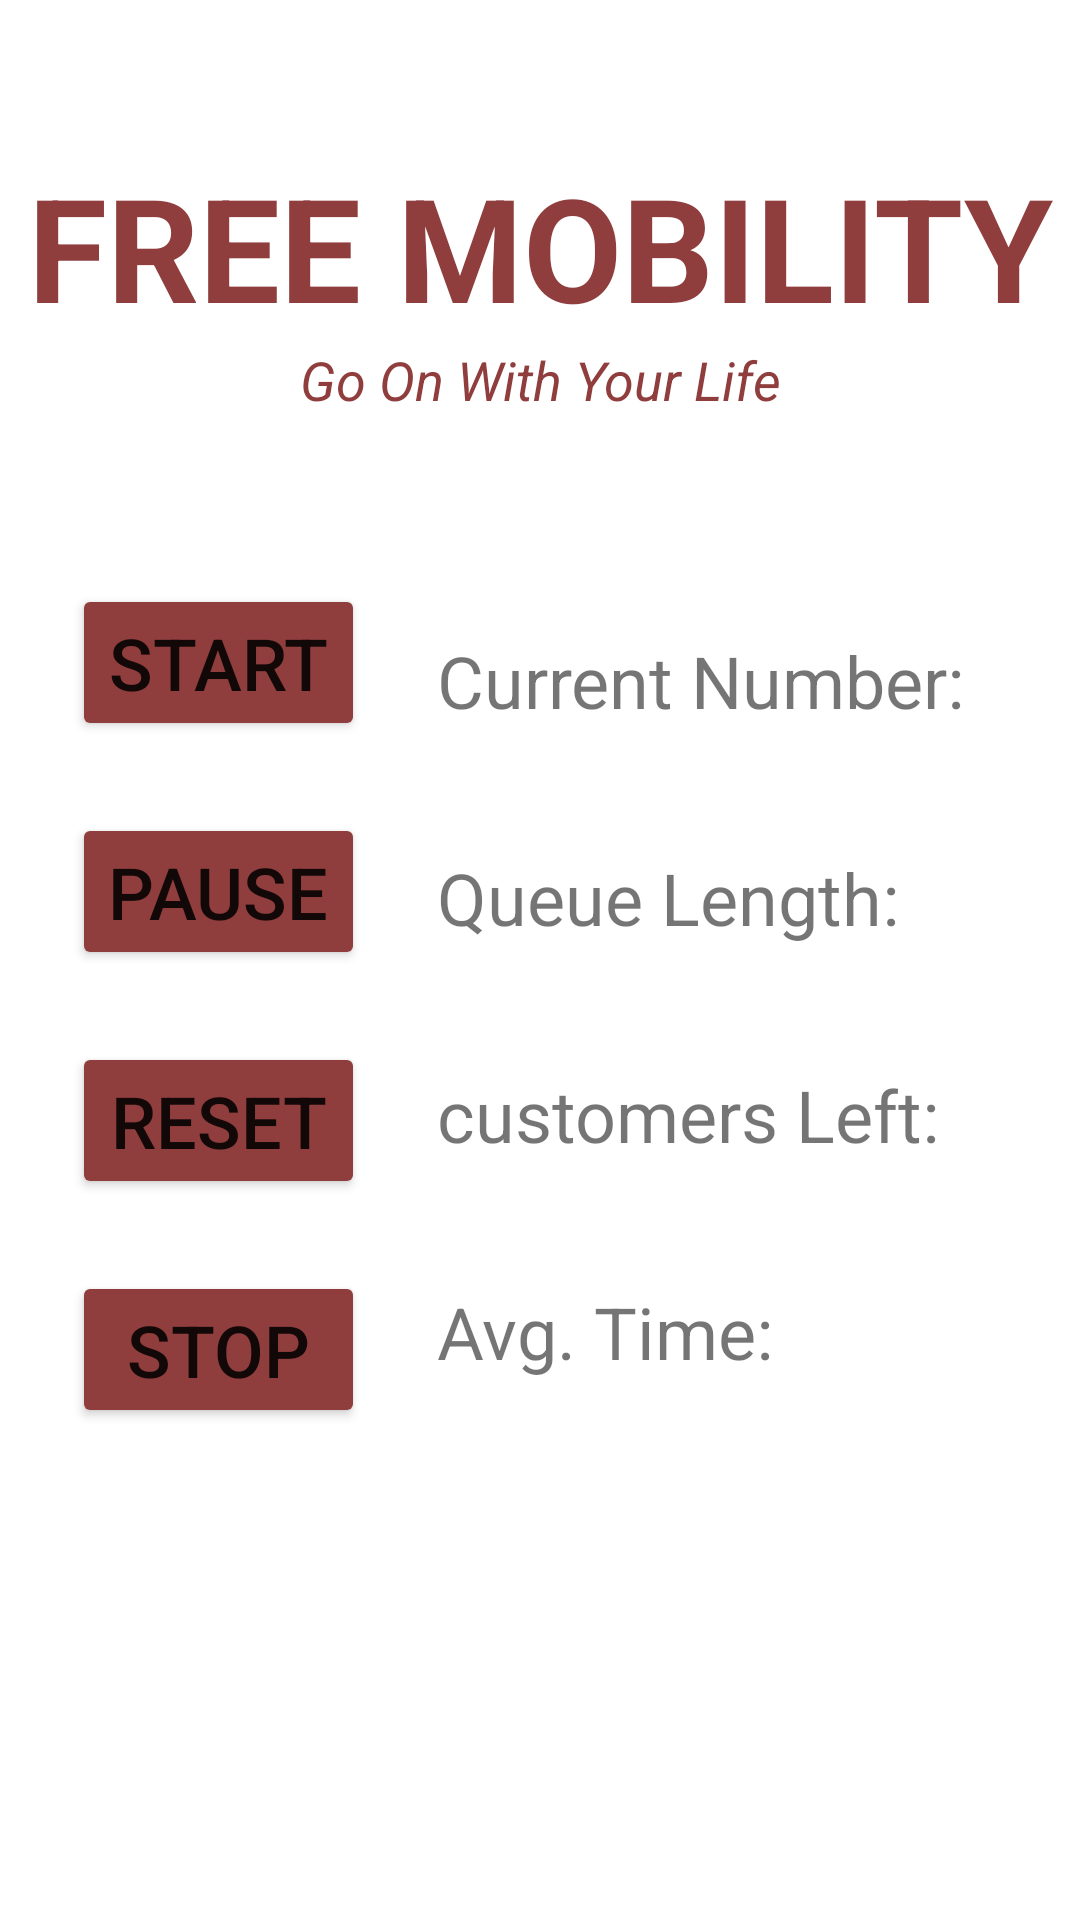

Android layout source for this screen:
<!-- AndroidManifest.xml: application theme Theme.FreeMobility -->
<!-- res/layout/activity_after_admin_login.xml -->
<?xml version="1.0" encoding="utf-8"?>
<androidx.constraintlayout.widget.ConstraintLayout xmlns:android="http://schemas.android.com/apk/res/android"
    xmlns:app="http://schemas.android.com/apk/res-auto"
    xmlns:tools="http://schemas.android.com/tools"
    android:layout_width="match_parent"
    android:layout_height="match_parent"
    tools:context=".AfterAdminLogin">

    <TextView
        android:id="@+id/banner"
        android:layout_width="0dp"
        android:layout_height="wrap_content"
        android:layout_marginTop="50dp"
        android:text="@string/free_mobility"
        android:textAlignment="center"
        android:textColor="#8F3D3D"
        android:textSize="48sp"
        android:textStyle="bold"
        app:layout_constraintEnd_toEndOf="parent"
        app:layout_constraintStart_toStartOf="parent"
        app:layout_constraintTop_toTopOf="parent" />

    <TextView
        android:id="@+id/bannerDescription"
        android:layout_width="wrap_content"
        android:layout_height="wrap_content"
        android:text="@string/go_on_with_your_life"
        android:textColor="#8F3D3D"
        android:textSize="18sp"
        android:textStyle="italic"
        app:layout_constraintEnd_toEndOf="parent"
        app:layout_constraintStart_toStartOf="parent"
        app:layout_constraintTop_toBottomOf="@+id/banner" />

    <LinearLayout
        android:id="@+id/linearLayout2"
        android:layout_width="wrap_content"
        android:layout_height="0dp"
        android:layout_marginStart="24dp"
        android:layout_marginTop="32dp"
        android:orientation="vertical"
        app:layout_constraintBottom_toBottomOf="parent"
        app:layout_constraintStart_toStartOf="parent"
        app:layout_constraintTop_toBottomOf="@+id/bannerDescription">

        <Button
            android:id="@+id/startButton"
            android:layout_width="match_parent"
            android:layout_height="wrap_content"
            android:layout_marginTop="24dp"
            android:backgroundTint="#8F3D3D"
            android:onClick="startButtonClicked"
            android:text="@string/start"
            android:textSize="24sp"
            app:cornerRadius="24dp" />

        <Button
            android:id="@+id/pauseButton"
            android:layout_width="match_parent"
            android:layout_height="wrap_content"
            android:layout_marginTop="24dp"
            android:backgroundTint="#8F3D3D"
            android:onClick="pauseButtonClicked"
            android:text="@string/pause"
            android:textSize="24sp"
            app:cornerRadius="24dp" />

        <Button
            android:id="@+id/resetButton"
            android:layout_width="match_parent"
            android:layout_height="wrap_content"
            android:layout_marginTop="24dp"
            android:backgroundTint="#8F3D3D"
            android:onClick="resetButtonClicked"
            android:text="@string/reset"
            android:textSize="24sp"
            app:cornerRadius="24dp" />

        <Button
            android:id="@+id/stopButton"
            android:layout_width="match_parent"
            android:layout_height="wrap_content"
            android:layout_marginTop="24dp"
            android:backgroundTint="#8F3D3D"
            android:onClick="stopButtonClicked"
            android:text="@string/stop"
            android:textSize="24sp"
            app:cornerRadius="24dp" />
    </LinearLayout>

    <LinearLayout
        android:id="@+id/linearLayout"
        android:layout_width="wrap_content"
        android:layout_height="0dp"
        android:layout_marginStart="24dp"
        android:layout_marginTop="32dp"
        android:orientation="vertical"
        app:layout_constraintBottom_toBottomOf="parent"
        app:layout_constraintStart_toEndOf="@+id/linearLayout2"
        app:layout_constraintTop_toBottomOf="@+id/bannerDescription">

        <TextView
            android:id="@+id/currentQueueNumberTextView"
            android:layout_width="match_parent"
            android:layout_height="wrap_content"
            android:layout_marginTop="24dp"
            android:paddingTop="16dp"
            android:text="@string/current_number"
            android:textSize="24sp" />

        <TextView
            android:id="@+id/queueLengthTextView"
            android:layout_width="match_parent"
            android:layout_height="wrap_content"
            android:layout_marginTop="24dp"
            android:paddingTop="16dp"
            android:text="@string/queue_length"
            android:textSize="24sp" />

        <TextView
            android:id="@+id/customersLeftTextView"
            android:layout_width="match_parent"
            android:layout_height="wrap_content"
            android:layout_marginTop="24dp"
            android:paddingTop="16dp"
            android:text="@string/customers_left"
            android:textSize="24sp" />

        <TextView
            android:id="@+id/averageTimeTextView"
            android:layout_width="match_parent"
            android:layout_height="wrap_content"
            android:layout_marginTop="24dp"
            android:paddingTop="16dp"
            android:text="@string/avg_time"
            android:textSize="24sp" />
    </LinearLayout>

</androidx.constraintlayout.widget.ConstraintLayout>
<!-- resources referenced by this layout -->
<resources>
  <string name="avg_time">Avg. Time:</string>
  <string name="current_number">Current Number:</string>
  <string name="customers_left">customers Left:</string>
  <string name="free_mobility">FREE MOBILITY</string>
  <string name="go_on_with_your_life">Go On With Your Life</string>
  <string name="pause">Pause</string>
  <string name="queue_length">Queue Length:</string>
  <string name="reset">Reset</string>
  <string name="start">Start</string>
  <string name="stop">Stop</string>
  <style name="Theme.FreeMobility" parent="Theme.MaterialComponents.DayNight.DarkActionBar">
          
          <item name="colorPrimary">#8F3D3D</item>
          <item name="colorPrimaryVariant">#682B2B</item>
          <item name="colorOnPrimary">@color/white</item>
          
          <item name="colorSecondary">@color/teal_200</item>
          <item name="colorSecondaryVariant">@color/teal_700</item>
          <item name="colorOnSecondary">@color/black</item>
          
          <item name="android:statusBarColor" tools:targetApi="l">?attr/colorPrimaryVariant</item>
          
      </style>
  <!-- not gathered from this repository: default colours our renderer supplied (Android Studio template values) -->
  <color name="teal_200">#FF03DAC5</color>
  <color name="teal_700">#FF018786</color>
  <color name="black">#FF000000</color>
  <color name="white">#FFFFFFFF</color>
</resources>
